The GitHub repository IkbarSulistio/Coffee-Bean-Roast-Level-Classification contains a labelled image folder "Coffe_Bean" with 4 categories: dark roast, green unroasted, light roast, medium roast. Examples follow, each with its label.

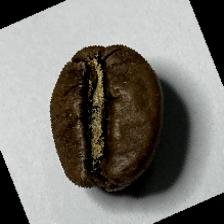
Label: medium roast

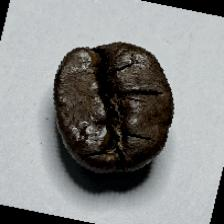
Label: dark roast

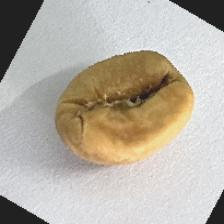
Label: light roast

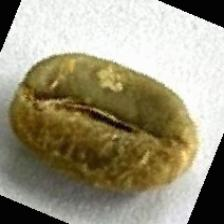
Label: green unroasted

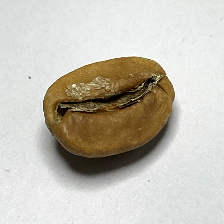
Label: light roast

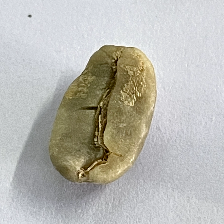
Label: green unroasted
